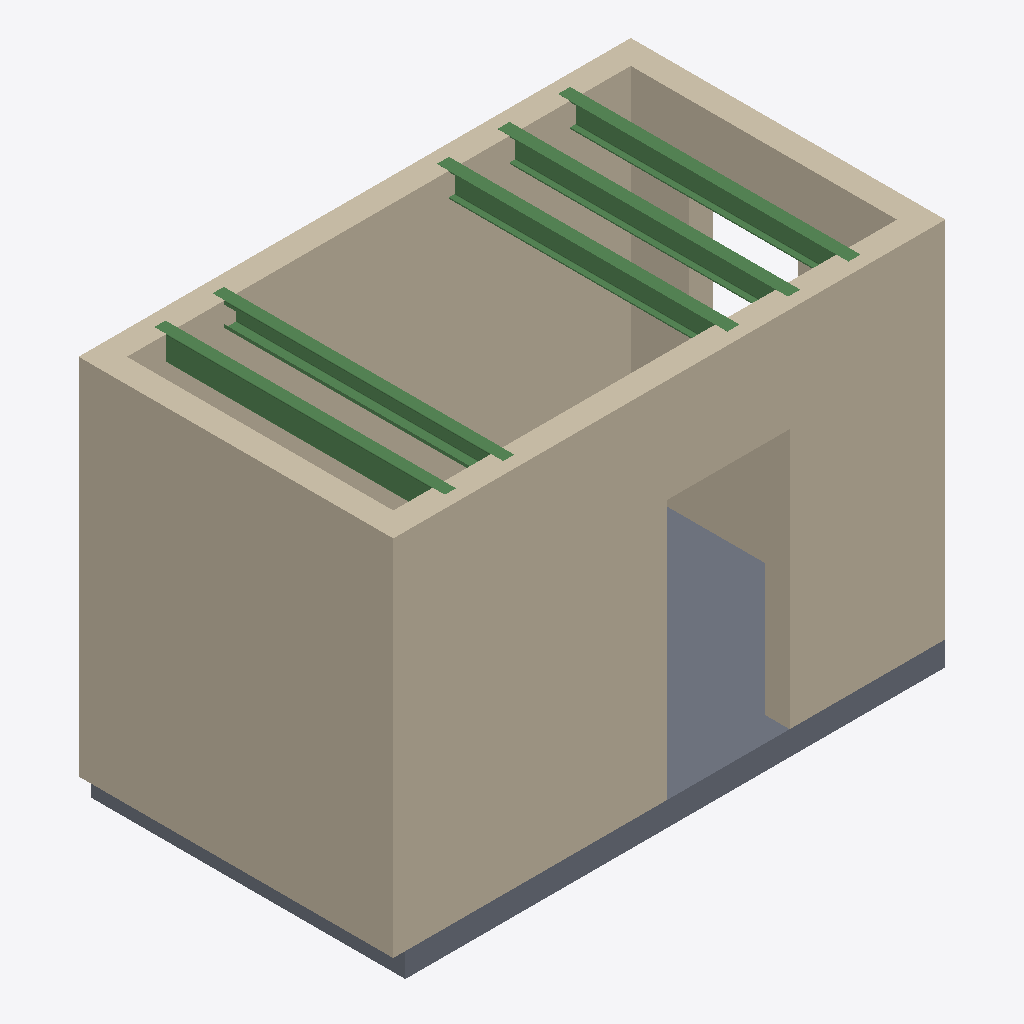
Isometric view of an IFC building model (IFC-SPF (STEP), schema IFC4, length unit metre), seen from the south-west, elements coloured by IFC class: 5 beams (green), 4 walls (beige), 1 slab (grey).
Extent 4.6 m × 2.6 m × 3.2 m (x, y, z). Storeys (1): My Storey at 0.00 m. Elements (10): 5 IfcBeam, 4 IfcWall, 1 IfcSlab.

HEADER;
FILE_DESCRIPTION(('ViewDefinition [CoordinationView]'),'2;1');
FILE_NAME('','2022-10-20T10:58:27',(),(),'IfcOpenShell v0.7.0-fa6bbf2d','IfcOpenShell v0.7.0-fa6bbf2d','');
FILE_SCHEMA(('IFC4'));
ENDSEC;
DATA;
#7=IFCPROJECT('2rHE$aV1r8w9Ss1gmMNhQ_',$,'My Project',$,$,$,$,(#1,#2),#6);
#60=IFCSITE('0btHP37p97k9s7g7G_Lkx1',$,'My Site',$,$,#12,$,$,$,$,$,$,$,$);
#59=IFCBUILDING('2y6Ckp9G190fqRjbSsQNRz',$,'My Building',$,$,#17,$,$,$,5.0,$,$);
#58=IFCBUILDINGSTOREY('1NILj2UnP4EA9_YIKeXypA',$,'My Storey',$,$,#22,$,$,$,3.0);
#313=IFCWALL('0J7AA1mGn1rfC9IKKf_RxS',$,'Wall',$,$,#282,#312,$,$);
#236=IFCWALL('1ygtPJuFv9gwIsPx8EZLES',$,'Wall',$,$,#205,#235,$,$);
#148=IFCWALL('3mI9VQn69CB8yqBqn3wOsC',$,'Wall',$,$,#117,#147,$,$);
#450=IFCSLAB('1cXmcDHzbDFR02Cy5608A6',$,'Slab',$,$,#430,#449,$,$);
#387=IFCWALL('1vdzR_AyD4fvRfc57kiZrQ',$,'Wall',$,$,#356,#386,$,$);
#104=IFCBEAM('1ECt_K7EbDMgshB5$QZUqk',$,'Beam',$,$,#94,#103,$,$);
#38=IFCBEAM('0bIPVYGSD4nfjOE91JdEby',$,'Beam',$,$,#27,#37,$,$);
#269=IFCBEAM('1aztMnV$TClx4uSlRIMYn_',$,'Beam',$,$,#259,#268,$,$);
#76=IFCBEAM('2Rv89jfbv6UxSvIn6F4dev',$,'Beam',$,$,#65,#75,$,$);
#188=IFCBEAM('1USZG7tPb3zewSZCmE0XrB',$,'Beam',$,$,#178,#187,$,$);
ENDSEC;
